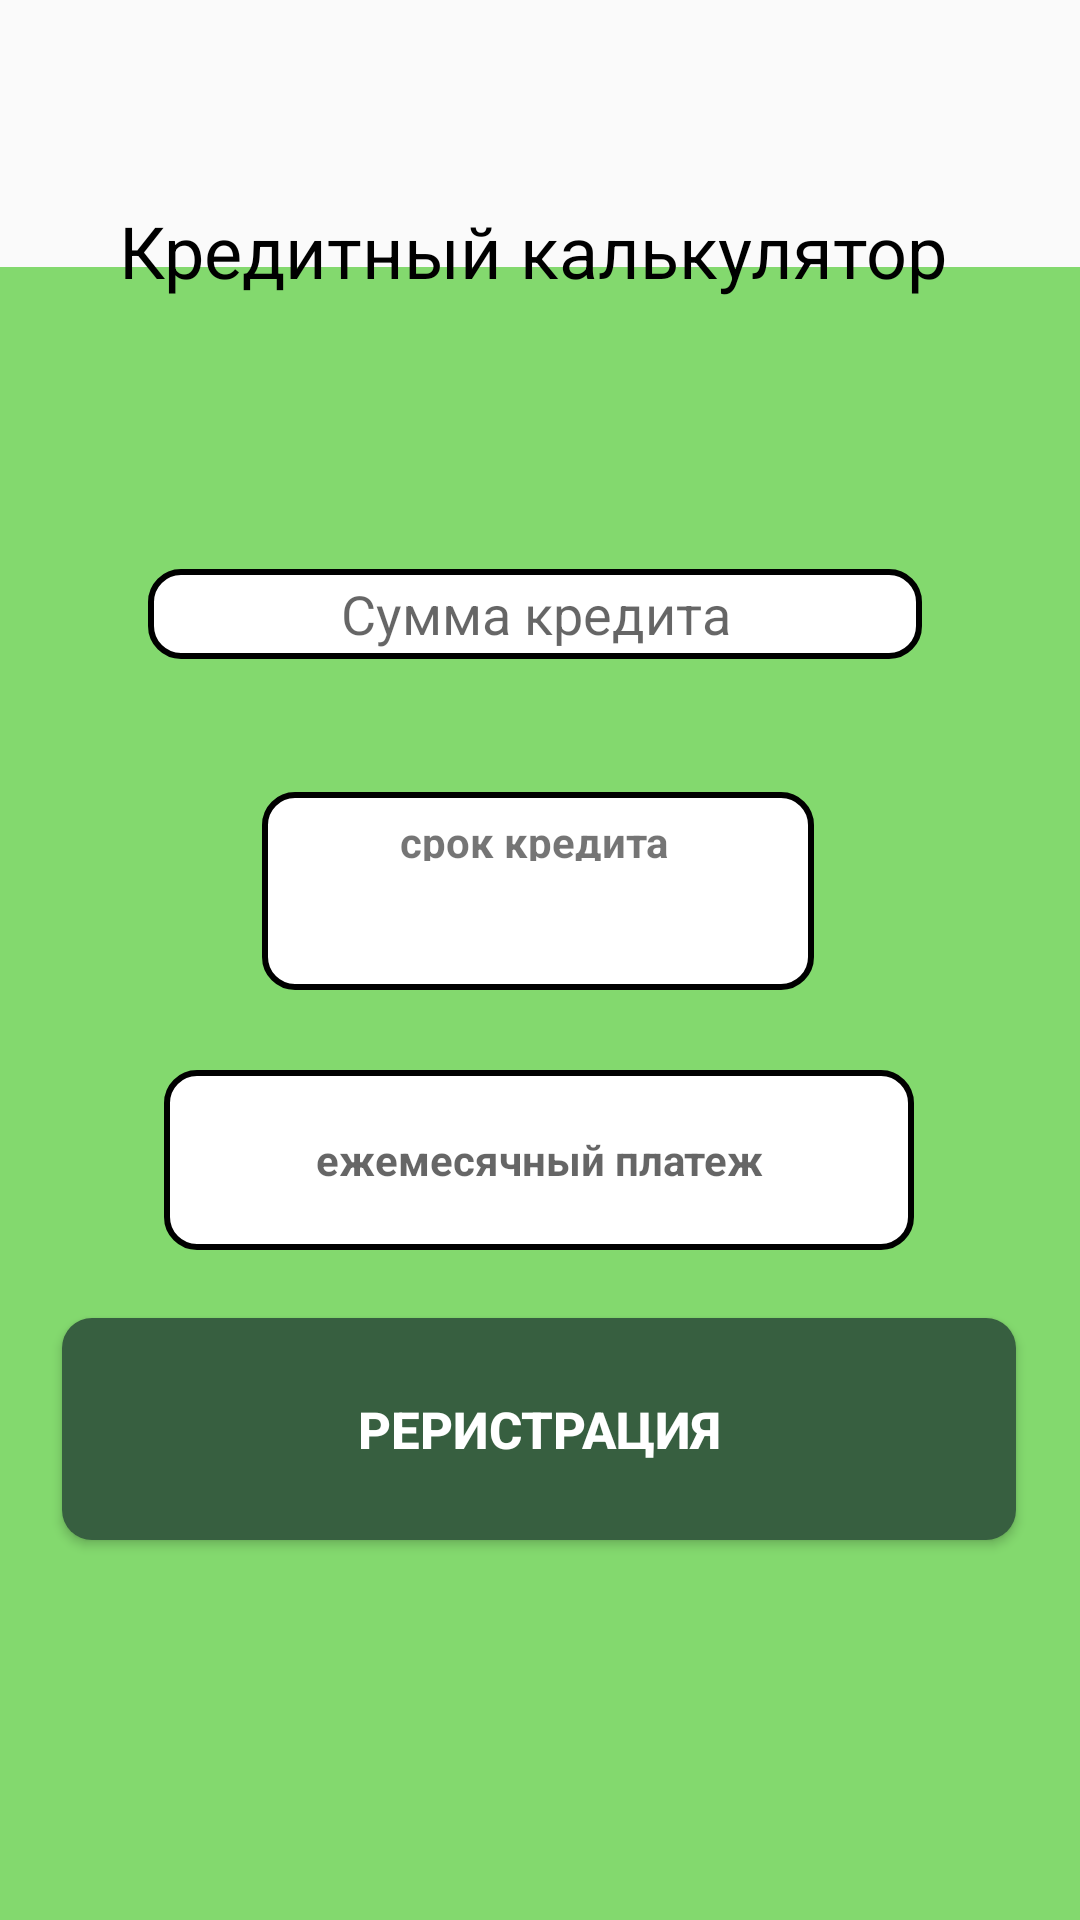

Produce the Android XML layout that renders to this screen, including the resource entries it uses.
<!-- AndroidManifest.xml: application theme Theme.AppCompat.Light.DarkActionBar -->
<!-- res/layout/activity_rashet.xml -->
<?xml version="1.0" encoding="utf-8"?>
<androidx.constraintlayout.widget.ConstraintLayout xmlns:android="http://schemas.android.com/apk/res/android"
    xmlns:app="http://schemas.android.com/apk/res-auto"
    xmlns:tools="http://schemas.android.com/tools"
    android:layout_width="match_parent"
    android:layout_height="match_parent"
    tools:context=".Credit">

    <ImageView
        android:layout_width="78dp"
        android:layout_height="70dp"
        android:src="@drawable/logosbera"
        app:layout_constraintBottom_toBottomOf="parent"
        app:layout_constraintEnd_toEndOf="parent"
        app:layout_constraintHorizontal_bias="0.0"
        app:layout_constraintStart_toStartOf="parent"
        app:layout_constraintTop_toTopOf="parent"
        app:layout_constraintVertical_bias="0.0" />

    <ImageView
        android:id="@+id/imageView"
        android:layout_width="410dp"
        android:layout_height="551dp"
        android:background="@drawable/foon"
        app:layout_constraintBottom_toBottomOf="parent"
        app:layout_constraintStart_toStartOf="parent"
        app:layout_constraintTop_toTopOf="parent"
        app:layout_constraintVertical_bias="1.0" />

    <TextView
        android:id="@+id/textView"
        android:layout_width="300dp"
        android:layout_height="65dp"
        android:text="@string/calculate_credit"
        android:textAlignment="center"
        android:textColor="@color/black"
        android:textSize="24dp"
        app:layout_constraintBottom_toBottomOf="parent"
        app:layout_constraintEnd_toEndOf="parent"
        app:layout_constraintHorizontal_bias="0.459"
        app:layout_constraintStart_toStartOf="parent"
        app:layout_constraintTop_toTopOf="parent"
        app:layout_constraintVertical_bias="0.117" />


    <TextView
        android:id="@+id/srokcredit"
        android:layout_width="184dp"
        android:layout_height="66dp"
        android:background="@drawable/whitefon"
        android:gravity="center"
        android:hint=""
        android:textColor="@color/black"
        android:textSize="14dp"
        app:layout_constraintBottom_toBottomOf="parent"
        app:layout_constraintEnd_toEndOf="parent"
        app:layout_constraintHorizontal_bias="0.496"
        app:layout_constraintStart_toStartOf="parent"
        app:layout_constraintTop_toTopOf="parent"
        app:layout_constraintVertical_bias="0.46" />


    <TextView
        android:layout_width="92dp"
        android:layout_height="16dp"
        android:text="срок кредита"
        android:textStyle="bold"
        app:layout_constraintBottom_toBottomOf="@+id/srokcredit"
        app:layout_constraintEnd_toEndOf="@+id/srokcredit"
        app:layout_constraintStart_toStartOf="@+id/srokcredit"
        app:layout_constraintTop_toTopOf="@+id/srokcredit"
        app:layout_constraintVertical_bias="0.14"
        tools:ignore="MissingConstraints" />

    <TextView
        android:id="@+id/summacred"
        android:layout_width="258dp"
        android:layout_height="30dp"
        android:background="@drawable/whitefon"
        android:gravity="center"
        android:textColor="@color/black"
        android:hint="Сумма кредита"
        android:textSize="18dp"
        app:layout_constraintBottom_toBottomOf="parent"
        app:layout_constraintEnd_toEndOf="parent"
        app:layout_constraintHorizontal_bias="0.484"
        app:layout_constraintStart_toStartOf="parent"
        app:layout_constraintTop_toTopOf="parent"
        app:layout_constraintVertical_bias="0.311" />

    <Button
        android:id="@+id/buton2"
        android:layout_width="318dp"
        android:layout_height="74dp"
        android:background="@drawable/mybutton"
        android:text="Реристрация"
        android:textColor="@color/white"
        android:textSize="17dp"
        android:textStyle="bold"
        app:layout_constraintBottom_toBottomOf="parent"
        app:layout_constraintEnd_toEndOf="parent"
        app:layout_constraintHorizontal_bias="0.494"
        app:layout_constraintStart_toStartOf="parent"
        app:layout_constraintTop_toTopOf="parent"
        app:layout_constraintVertical_bias="0.776" />

    <TextView
        android:id="@+id/sum"
        android:layout_width="250dp"
        android:layout_height="60dp"
        android:background="@drawable/whitefon"
        android:gravity="center"
        android:textStyle="bold"
        android:hint="ежемесячный платеж"
        android:textSize="14dp"
        android:textColor="@color/black"
        app:layout_constraintBottom_toBottomOf="parent"
        app:layout_constraintEnd_toEndOf="parent"
        app:layout_constraintHorizontal_bias="0.496"
        app:layout_constraintStart_toStartOf="parent"
        app:layout_constraintTop_toTopOf="parent"
        app:layout_constraintVertical_bias="0.615" />

</androidx.constraintlayout.widget.ConstraintLayout>
<!-- resources referenced by this layout -->
<resources>
  <color name="black">#FF000000</color>
  <color name="white">#FFFFFFFF</color>
  <!-- drawable foon: png bitmap (drawable, 1952 bytes) -->
  <!-- drawable mybutton (drawable) -->
  <?xml version="1.0" encoding="utf-8"?>
  <shape xmlns:android="http://schemas.android.com/apk/res/android"
      android:shape="rectangle" android:padding="10dp">
      
      <solid android:color="@color/greenbut"/>
      <corners android:radius="10dp"/>
  </shape>
  <!-- drawable whitefon (drawable) -->
  <?xml version="1.0" encoding="utf-8"?>
  <shape xmlns:android="http://schemas.android.com/apk/res/android"
      android:shape="rectangle" android:padding="20dp">
      
      <solid android:color="@color/white"/>
      <corners android:radius="10dp"/>
      <stroke
          android:width="2dp"
          android:color="@color/black"/>
      </shape>
  <string name="calculate_credit">Кредитный калькулятор</string>
  <color name="greenbut">#375F40</color>
</resources>
